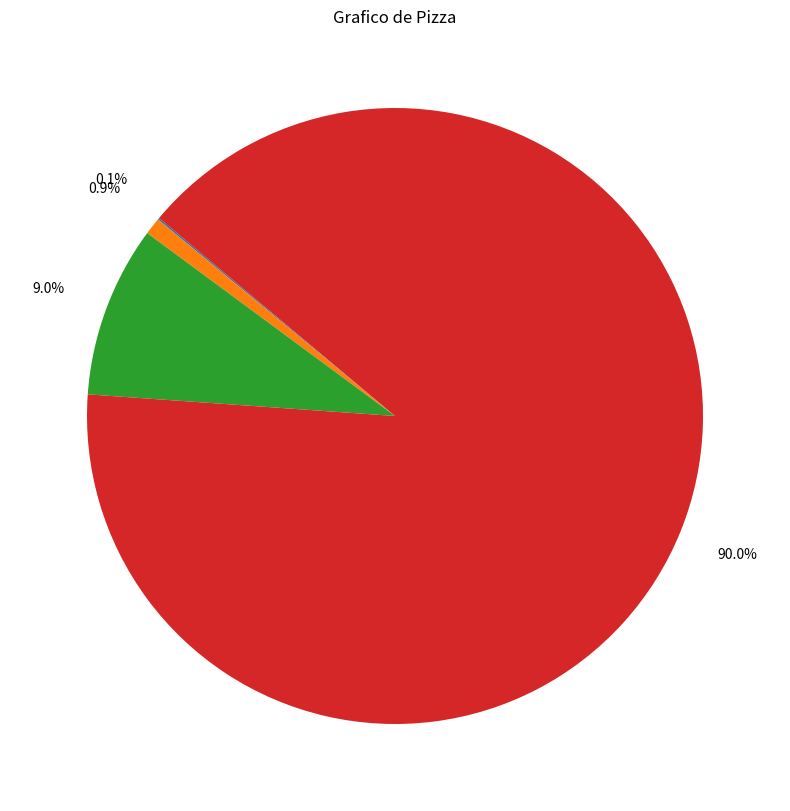
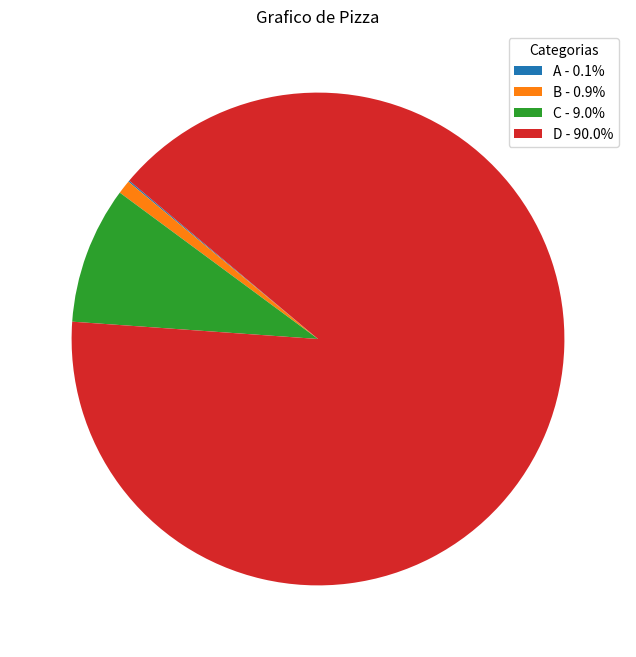

Generate these figures, in order, with matplotlib:
#codigo completo em https://colab.research.google.com/<link-removed>
# -*- coding: utf-8 -*-
"""graficos_em_python.ipynb

Automatically generated by Colab.

Original file is located at
    https://colab.research.google.com/<link-removed>
"""

# Commented out IPython magic to ensure Python compatibility.
#https://matplotlib.org/stable/gallery/index
import matplotlib.pyplot as plt
# %matplotlib inline

categorias = ["A", "B", "C", "D"]
valores = [1, 10, 100, 1000]

soma_valores = sum(valores)
soma_valores

plt.figure(figsize=(10,10))
plt.pie(valores,
        labels=None,
        autopct='%1.1f%%',
        startangle=140,
        labeldistance=1.1,
        pctdistance=1.2)
plt.title("Grafico de Pizza")
plt.show()

soma_valores

labels_legenda = []
for i in range(len(categorias)):
  porcentagem = round((valores[i] / soma_valores) * 100, 1)
  labels_legenda.append(f"{categorias[i]} - {porcentagem}%")

fig, ax = plt.subplots(figsize=(8,8))

patches, texts = ax.pie(
    valores,
    labels=None,
    startangle=140
)

ax.legend(patches, labels_legenda, title="Categorias", loc="best")

plt.title("Grafico de Pizza")
plt.show()